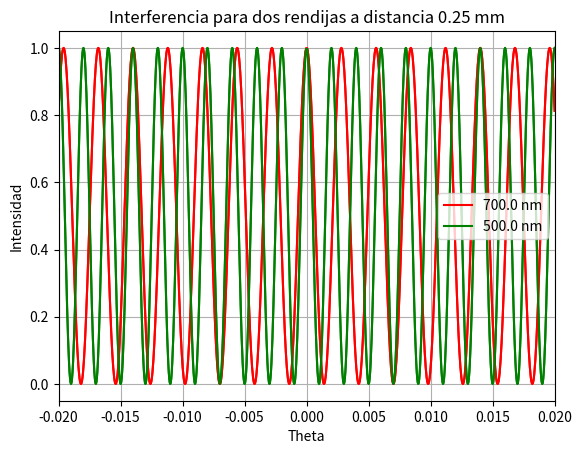

Python code for this plot:
#   interference.py
#    Double Slit interference

from pylab import *
from math import *
from numpy import swapaxes, transpose, concatenate, sinc, around, divide
import matplotlib.pyplot as plt
from decimal import *


lamb = 0.7 * 10**(-6)   # wavelength (m)  500 nm
k=2.0*pi/lamb
d= 0.25*10**(-3)        # slit width  (m)
dmm = d * 1000.0        # slit width  (mm)
lambnm=lamb*10**9       # wavelength  (nm)

lamb2 = 0.5 * 10**(-6)   # wavelength (m)  500 nm
k2=2.0*pi/lamb2
d2 = 0.25*10**(-3)        # slit width  (m)
dmm2 = d2 * 1000.0        # slit width  (mm)
lambnm2=lamb2*10**9       # wavelength  (nm)


num=1000		                 # number of points	
n = 500
N=2
intenrojo=zeros(num)
thetxrojo=zeros(num)

for ithetrojo in arange(-499, 501):
    thet = ithetrojo/(50.0*n)
    valor = sin(N * (k * d * sin(thet) / 2.0))**2
    valorb = sin((k * d * sin(thet)) / 2.0)**2
    inten = divide(valor, valorb)
    intenrojo[ithetrojo+499] = inten / N**2
    thetxrojo[ithetrojo+499] = thet
		
intenverde=zeros(num)
thetxverde=zeros(num)
	
for ithetverde in arange(-499, 501):
    thet = ithetverde/(50.0*n)
    valor = sin(N * (k2 * d2 * sin(thet) / 2.0))**2
    valorb = sin((k2 * d2 * sin(thet)) / 2.0)**2
    inten = divide(valor, valorb)
    intenverde[ithetverde+499] = inten / N**2
    thetxverde[ithetverde+499] = thet
	
plt,plot(thetxrojo,intenrojo,'r-')
plt.plot(thetxverde,intenverde,'g-')

plt.plot(thetxrojo,intenrojo,'r-', label=str(lambnm) + ' nm')
plt.plot(thetxverde,intenverde,'g-', label=str(lambnm2) + ' nm')
plt.legend()
axes = plt.gca()
axes.set_xlim([around(thetxverde[0],decimals=3), thetxverde[999]])
plt.title('Interferencia para dos rendijas a distancia ' + str(dmm) + ' mm')
plt.xlabel('Theta')
plt.ylabel('Intensidad')
plt.grid()
plt.show()
